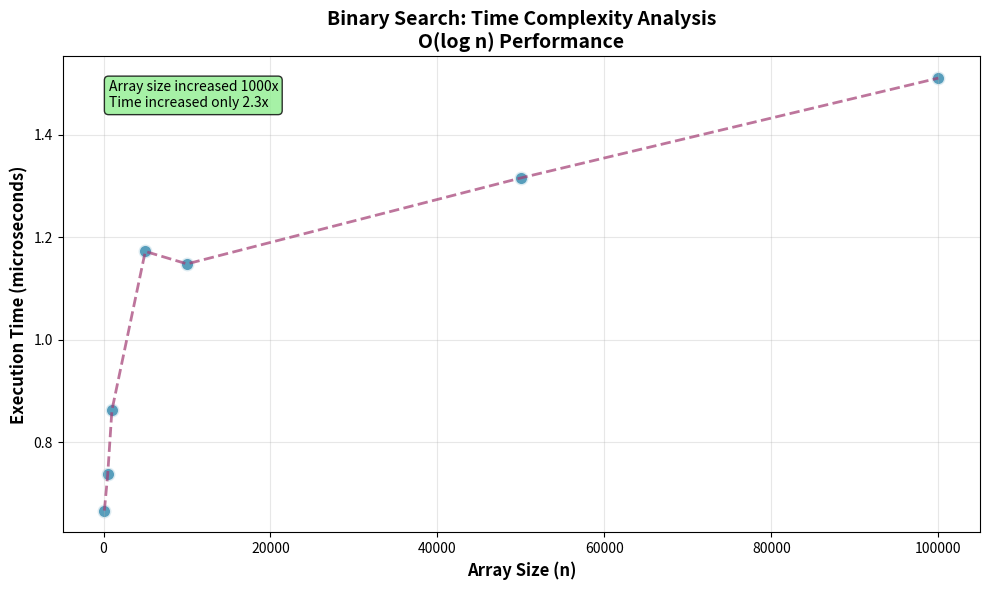

Recreate this plot in Python.
# Binary Search Time Complexity Analyzer
# Simple version for Jupyter Notebook / GitHub

import numpy as np
import matplotlib.pyplot as plt
import time
import random

def binary_search(arr, target):
    """Binary search with step counting"""
    left, right = 0, len(arr) - 1
    steps = 0
    
    while left <= right:
        steps += 1
        mid = (left + right) // 2
        
        if arr[mid] == target:
            return mid, steps
        elif arr[mid] < target:
            left = mid + 1
        else:
            right = mid - 1
    
    return -1, steps

def measure_performance(sizes):
    """Measure binary search performance across different array sizes"""
    results = []
    
    print("Testing Binary Search Performance...")
    print("=" * 50)
    
    for size in sizes:
        # Generate sorted array
        arr = sorted(random.sample(range(1, size * 3), size))
        target = arr[size // 2]  # Pick middle element to ensure it's found
        
        # Measure execution time (multiple trials for accuracy)
        times = []
        steps_list = []
        
        for _ in range(50):  # 50 trials
            start_time = time.perf_counter()
            pos, steps = binary_search(arr, target)
            end_time = time.perf_counter()
            
            times.append((end_time - start_time) * 1_000_000)  # Convert to microseconds
            steps_list.append(steps)
        
        avg_time = np.mean(times)
        avg_steps = np.mean(steps_list)
        theoretical_max = int(np.ceil(np.log2(size)))
        
        results.append({
            'size': size,
            'time': avg_time,
            'steps': avg_steps,
            'max_steps': theoretical_max
        })
        
        print(f"Size: {size:6,} | Time: {avg_time:6.2f}μs | Steps: {avg_steps:4.1f} | Max: {theoretical_max:2d}")
    
    return results

def plot_results(results):
    """Plot the performance results"""
    sizes = [r['size'] for r in results]
    times = [r['time'] for r in results]
    
    plt.figure(figsize=(10, 6))
    plt.scatter(sizes, times, color='#2E86AB', s=100, alpha=0.8, edgecolors='white', linewidth=2)
    plt.plot(sizes, times, color='#A23B72', linestyle='--', alpha=0.7, linewidth=2)
    
    plt.xlabel('Array Size (n)', fontsize=12, fontweight='bold')
    plt.ylabel('Execution Time (microseconds)', fontsize=12, fontweight='bold')
    plt.title('Binary Search: Time Complexity Analysis\nO(log n) Performance', fontsize=14, fontweight='bold')
    plt.grid(True, alpha=0.3)
    
    # Add some annotations
    if len(sizes) > 1:
        improvement = sizes[-1] / sizes[0]  # How many times larger
        time_increase = times[-1] / times[0]  # How many times slower
        
        plt.text(0.05, 0.95, f'Array size increased {improvement:.0f}x\nTime increased only {time_increase:.1f}x', 
                transform=plt.gca().transAxes, verticalalignment='top',
                bbox=dict(boxstyle='round', facecolor='lightgreen', alpha=0.8),
                fontsize=10)
    
    plt.tight_layout()
    plt.show()

# Main execution
if __name__ == "__main__":
    # Test with different array sizes
    test_sizes = [100, 500, 1000, 5000, 10000, 50000, 100000]
    
    print("🔍 Binary Search Time Complexity Analyzer")
    print("This demonstrates O(log n) performance scaling\n")
    
    # Run the performance test
    results = measure_performance(test_sizes)
    
    print("\n" + "=" * 50)
    print("ANALYSIS COMPLETE!")
    print("=" * 50)
    
    # Show the scaling efficiency
    if len(results) > 1:
        first_size, first_time = results[0]['size'], results[0]['time']
        last_size, last_time = results[-1]['size'], results[-1]['time']
        
        size_ratio = last_size / first_size
        time_ratio = last_time / first_time
        
        print(f"\n📊 EFFICIENCY DEMONSTRATION:")
        print(f"   Array size increased: {size_ratio:.0f}x ({first_size:,} → {last_size:,})")
        print(f"   Time increased only: {time_ratio:.1f}x ({first_time:.2f}μs → {last_time:.2f}μs)")
        print(f"   This proves O(log n) efficiency! 🎯")
    
    # Plot the results
    print(f"\n📈 Generating performance graph...")
    plot_results(results)
    
    # Additional analysis
    print(f"\n🧮 THEORETICAL vs ACTUAL:")
    print("-" * 40)
    for r in results:
        efficiency = (r['steps'] / r['max_steps']) * 100
        print(f"Size {r['size']:6,}: {r['steps']:4.1f} steps (vs max {r['max_steps']:2d}) = {efficiency:5.1f}% of maximum")

# Interactive function for custom testing
def test_custom_size(size, target=None):
    """Test binary search with a custom array size"""
    if size <= 0 or size > 1000000:
        print("Please enter a size between 1 and 1,000,000")
        return
    
    # Generate array
    arr = sorted(random.sample(range(1, size * 3), size))
    
    if target is None:
        target = arr[size // 2]  # Pick middle element
    
    print(f"\n🎯 Testing with array size: {size:,}")
    print(f"   Target: {target}")
    print(f"   Array range: {arr[0]} to {arr[-1]}")
    
    # Measure performance
    start_time = time.perf_counter()
    position, steps = binary_search(arr, target)
    end_time = time.perf_counter()
    
    execution_time = (end_time - start_time) * 1_000_000
    theoretical_max = int(np.ceil(np.log2(size)))
    
    print(f"\n📋 RESULTS:")
    print(f"   Found at position: {position}")
    print(f"   Steps taken: {steps}")
    print(f"   Execution time: {execution_time:.3f} microseconds")
    print(f"   Theoretical max steps: {theoretical_max}")
    print(f"   Efficiency: {(steps/theoretical_max)*100:.1f}% of maximum")

# Example usage for interactive testing:
print("\n" + "="*60)
print("🚀 INTERACTIVE TESTING")
print("="*60)
print("You can test custom sizes using:")
print("test_custom_size(1000)      # Test with 1000 elements")
print("test_custom_size(50000, 123) # Test with 50000 elements, target=123")
print("\nTry it out! 👆")